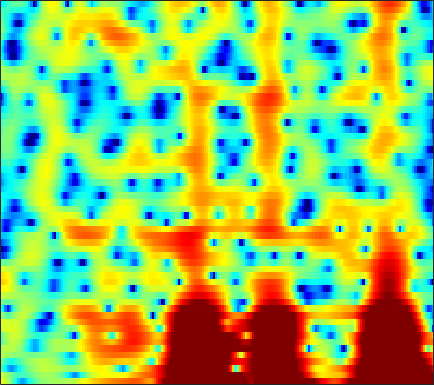

The table this chart was drawn from, first rows:
3.8194, 3.3069, 2.4667, 1.4184, 0.48649, -0.96178, -2.6748, -4.1421, -6.2126, -7.8528, -8.1474, -7.4165, -5.8579, -4.2752, -3.2343, -2.0908, -1.1837, -0.63383, -0.058036, 0.34451, 0.62394, 0.7963, 0.97398, 1.1
2.984, 2.346, 1.473, 0.5964, -0.04695, -0.8538, -1.561, -1.983, -2.371, -2.524, -2.43, -2.217, -1.788, -1.274, -0.8667, -0.3353, 0.1475, 0.4646, 0.8149, 1.07, 1.229, 1.284, 1.263, 1.133
-1.452, -2.937, -5.099, -7.251, -8.461, -8.826, -7.831, -6.706, -5.182, -3.823, -2.655, -1.884, -0.9854, -0.2214, 0.275, 0.8456, 1.326, 1.624, 1.938, 2.162, 2.294, 2.336, 2.325, 2.241
-0.2381, -1.238, -2.539, -3.598, -4.076, -4.181, -3.744, -3.207, -2.389, -1.588, -0.8492, -0.3473, 0.2437, 0.7489, 1.069, 1.427, 1.715, 1.886, 2.048, 2.124, 2.111, 2.037, 1.851, 1.562
2.043, 1.743, 1.367, 1.044, 0.8362, 0.6035, 0.4161, 0.3015, 0.1622, 0.02026, -0.1241, -0.2293, -0.3658, -0.4636, -0.5069, -0.507, -0.4302, -0.3187, -0.1202, 0.08373, 0.2666, 0.3676, 0.4261, 0.3708
1.718, 1.827, 1.954, 2.019, 2.007, 1.895, 1.649, 1.369, 0.8336, 0.1017, -0.876, -1.795, -3.289, -5.077, -6.511, -7.964, -7.945, -6.921, -5.092, -3.366, -1.92, -1.04, -0.1283, 0.531
-2.125, -0.8293, 0.5106, 1.449, 1.915, 2.26, 2.296, 2.148, 1.71, 0.9849, -0.05883, -1.063, -2.688, -4.598, -6.079, -7.59, -7.67, -6.754, -5.051, -3.419, -2.021, -1.118, -0.1421, 0.6028
-1.49, -0.289, 0.9804, 1.895, 2.366, 2.752, 2.86, 2.771, 2.446, 1.925, 1.23, 0.6137, -0.2852, -1.213, -1.873, -2.646, -3.222, -3.47, -3.531, -3.305, -2.868, -2.45, -1.858, -1.249
2.553, 2.781, 3.062, 3.277, 3.37, 3.388, 3.269, 3.072, 2.665, 2.074, 1.295, 0.567, -0.6166, -2.059, -3.303, -5.222, -7.438, -9.255, -11.41, -12.01, -10.64, -9.07, -7.067, -5.287
3.353, 3.224, 3.074, 2.978, 2.927, 2.872, 2.807, 2.712, 2.478, 2.055, 1.423, 0.7729, -0.3639, -1.859, -3.236, -5.498, -8.336, -10.83, -13.87, -15.17, -14.47, -13.47, -11.79, -9.538
1.142, 0.2313, -0.8503, -1.337, -1.113, -0.2914, 0.7165, 1.413, 2.091, 2.448, 2.494, 2.329, 1.878, 1.107, 0.3441, -0.8811, -2.327, -3.524, -5.274, -7.298, -9.908, -12.69, -17.3, -14.79
-2.683, -4.899, -9.294, -13.47, -10.61, -5.801, -2.678, -1.092, 0.3752, 1.308, 1.831, 2.001, 2, 1.77, 1.475, 0.9602, 0.3349, -0.2135, -0.9849, -1.69, -2.263, -2.567, -2.674, -2.302
-0.2227, -0.6147, -1.062, -1.25, -1.182, -0.8607, -0.3763, 0.01076, 0.461, 0.8113, 1.03, 1.099, 1.074, 0.9507, 0.7989, 0.513, 0.1704, -0.104, -0.4853, -0.8487, -1.142, -1.285, -1.372, -1.286
2.574, 2.467, 2.28, 2.063, 1.912, 1.706, 1.504, 1.349, 1.151, 0.9535, 0.7599, 0.6301, 0.4419, 0.2548, 0.09032, -0.1741, -0.4931, -0.7696, -1.205, -1.731, -2.302, -2.717, -3.202, -3.545
5.063, 4.905, 4.585, 4.119, 3.686, 3.008, 2.204, 1.542, 0.6323, -0.2407, -0.9284, -1.241, -1.39, -1.342, -1.255, -1.183, -1.286, -1.509, -2.052, -2.91, -4.173, -5.423, -7.552, -10.12
6.567, 6.329, 5.836, 5.135, 4.439, 3.254, 1.709, 0.2326, -2.312, -5.758, -9.99, -11.29, -8.372, -5.349, -3.78, -2.431, -1.756, -1.632, -1.889, -2.589, -3.783, -5.031, -7.157, -9.656
5.822, 5.564, 5.087, 4.459, 3.86, 2.858, 1.594, 0.4316, -1.397, -3.46, -5.25, -5.7, -4.938, -3.561, -2.598, -1.683, -1.183, -1.062, -1.229, -1.739, -2.47, -3.146, -4.12, -5.018
3.483, 3.277, 3.002, 2.75, 2.55, 2.25, 1.895, 1.601, 1.19, 0.8276, 0.5698, 0.4593, 0.4503, 0.5373, 0.6172, 0.6298, 0.4867, 0.2773, -0.2076, -0.9642, -1.937, -2.829, -4.224, -5.817
-0.9208, -1.067, -0.95, -0.5823, -0.1759, 0.4227, 1.005, 1.404, 1.851, 2.213, 2.51, 2.664, 2.804, 2.855, 2.815, 2.667, 2.361, 1.998, 1.344, 0.4649, -0.7451, -1.878, -3.802, -6.451
-11.39, -12.28, -10.9, -8.052, -5.975, -3.629, -1.764, -0.6244, 0.6147, 1.573, 2.287, 2.71, 3.107, 3.335, 3.386, 3.332, 3.115, 2.831, 2.306, 1.622, 0.7418, -0.01337, -1.131, -2.331
-16.84, -17.66, -15.33, -11.55, -8.905, -6.036, -3.786, -2.415, -0.9282, 0.2654, 1.173, 1.715, 2.26, 2.614, 2.781, 2.824, 2.716, 2.546, 2.174, 1.667, 1.085, 0.5991, -0.03744, -0.5711
-11.1, -10.25, -8.905, -7.461, -6.342, -4.78, -3.3, -2.278, -1.096, -0.09858, 0.7478, 1.243, 1.764, 2.138, 2.346, 2.477, 2.459, 2.353, 2.038, 1.509, 0.7917, 0.1034, -0.9389, -1.903
-6.813, -6.853, -6.745, -6.061, -5.302, -4.149, -2.953, -2.112, -1.116, -0.3691, 0.2166, 0.5435, 0.8796, 1.188, 1.389, 1.742, 2.046, 2.184, 2.206, 1.887, 1.077, 0.07808, -2.106, -6.078
-9.107, -11.72, -14.72, -13.55, -10.98, -8.085, -6.01, -4.924, -3.968, -3.475, -3.58, -3.917, -4.629, -5.25, -5.174, -4.069, -2.325, -1.084, 0.2216, 1.063, 1.409, 1.378, 1.036, 0.5356
-8.822, -10.91, -13.21, -13.01, -11.73, -9.892, -8.498, -7.696, -7.113, -6.966, -7.496, -8.444, -10.9, -15.79, -19.92, -12.52, -7.089, -4.376, -1.819, -0.0856, 1.146, 1.78, 2.407, 2.862
-5.164, -6.202, -7.443, -8.438, -8.954, -9.383, -9.4, -9.169, -8.602, -8.008, -7.343, -6.997, -6.622, -6.138, -5.521, -4.322, -2.788, -1.607, -0.151, 1.056, 2.004, 2.545, 3.073, 3.434
-3.536, -4.675, -6.287, -8.334, -10.21, -13.33, -16.24, -15.91, -12.46, -9.169, -6.711, -5.228, -3.588, -2.222, -1.29, -0.1522, 0.8659, 1.575, 2.365, 3.018, 3.441, 3.633, 3.694, 3.544
-3.058, -3.86, -5.173, -6.782, -8.275, -10.5, -12.16, -11.86, -9.464, -6.717, -4.351, -2.87, -1.179, 0.219, 1.098, 2.105, 2.918, 3.401, 3.884, 4.141, 4.182, 4.045, 3.625, 2.885
-4.345, -4.428, -4.665, -4.877, -5.053, -5.155, -4.998, -4.68, -3.92, -2.931, -1.796, -0.9316, 0.1678, 1.181, 1.859, 2.61, 3.234, 3.567, 3.861, 3.918, 3.755, 3.448, 2.791, 1.789
-7.054, -6.338, -5.55, -4.921, -4.518, -4.047, -3.564, -3.157, -2.569, -1.866, -1.118, -0.4995, 0.3265, 1.13, 1.707, 2.389, 2.936, 3.248, 3.495, 3.55, 3.371, 3.078, 2.463, 1.597
-9.162, -7.798, -6.343, -5.372, -4.823, -4.289, -3.91, -3.66, -3.304, -2.839, -2.183, -1.583, -0.6613, 0.3186, 1.025, 1.92, 2.64, 3.079, 3.473, 3.66, 3.607, 3.424, 2.961, 2.27
-7.936, -6.778, -5.721, -5.053, -4.833, -4.867, -5.279, -5.813, -6.594, -7.083, -6.549, -5.477, -3.573, -1.65, -0.3554, 1.091, 2.267, 2.943, 3.619, 4.006, 4.145, 4.074, 3.763, 3.189
-5.386, -4.681, -4.137, -3.909, -4.059, -4.724, -6.022, -7.651, -11.21, -19.28, -20.26, -12.24, -6.796, -3.456, -1.576, 0.3283, 1.802, 2.644, 3.513, 4.074, 4.366, 4.387, 4.189, 3.696
-3.33, -2.855, -2.432, -2.328, -2.469, -2.944, -3.714, -4.435, -5.457, -6.156, -6.046, -5.436, -4.11, -2.594, -1.5, -0.1153, 1.102, 1.913, 2.796, 3.478, 3.908, 4.059, 4.007, 3.65
-1.767, -1.32, -0.9369, -0.8577, -0.9414, -1.252, -1.774, -2.23, -2.898, -3.47, -3.906, -4.041, -3.956, -3.512, -2.947, -1.978, -0.8625, 0.007937, 1.113, 2.075, 2.829, 3.251, 3.548, 3.545
-0.7456, -0.328, -0.03546, 0.00442, -0.1491, -0.5917, -1.316, -2.05, -3.255, -4.732, -6.465, -7.78, -9.256, -9.746, -9.141, -7.46, -5.455, -3.946, -2.024, -0.3352, 1.087, 1.947, 2.822, 3.36
-0.4564, -0.06742, 0.2319, 0.2668, 0.07359, -0.482, -1.394, -2.372, -4.108, -6.53, -9.806, -13.3, -20.74, -31.24, -21.6, -15.9, -11.96, -9.267, -6.039, -3.216, -0.9113, 0.4752, 1.928, 2.974
-0.7511, -0.2018, 0.274, 0.4241, 0.3381, -0.0742, -0.8336, -1.651, -3.102, -5.023, -7.395, -9.437, -12.44, -15.8, -18.96, -29.7, -20.94, -14.01, -8.288, -4.443, -1.6, 0.02929, 1.709, 2.905
-1.55, -0.8239, -0.1633, 0.1851, 0.27, 0.149, -0.2517, -0.7111, -1.551, -2.605, -3.858, -4.909, -6.346, -7.769, -8.587, -8.964, -8.033, -6.603, -4.365, -2.177, -0.3066, 0.8632, 2.113, 2.991
-2.584, -1.966, -1.295, -0.8237, -0.6084, -0.4854, -0.5571, -0.7093, -1.058, -1.497, -1.997, -2.386, -2.833, -3.11, -3.156, -2.973, -2.455, -1.894, -0.9584, 0.03599, 0.9806, 1.622, 2.297, 2.759
-3.792, -3.303, -2.65, -2.069, -1.733, -1.402, -1.227, -1.211, -1.316, -1.502, -1.745, -1.889, -2.003, -1.933, -1.776, -1.378, -0.8019, -0.3123, 0.4187, 1.112, 1.736, 2.136, 2.513, 2.715
-6.102, -5.314, -4.267, -3.266, -2.614, -1.98, -1.626, -1.562, -1.702, -2.114, -2.674, -3.094, -3.458, -3.39, -2.961, -2.023, -0.907, -0.0535, 0.9526, 1.817, 2.483, 2.832, 3.134, 3.207
-11.79, -9.33, -6.412, -4.191, -2.94, -1.803, -1.231, -1.142, -1.524, -2.571, -4.399, -6.512, -10.43, -12.08, -8.942, -4.73, -1.771, -0.1403, 1.476, 2.621, 3.378, 3.72, 3.925, 3.856
-14.27, -10.29, -6.35, -3.637, -2.172, -0.8118, -0.04977, 0.1482, -0.09034, -0.8677, -2.281, -3.699, -5.666, -6.175, -4.937, -2.495, -0.3508, 0.9312, 2.229, 3.092, 3.6, 3.781, 3.715, 3.356
-6.156, -4.777, -3.007, -1.476, -0.5241, 0.4438, 1.073, 1.322, 1.402, 1.242, 0.9054, 0.6083, 0.308, 0.2238, 0.3599, 0.6973, 1.154, 1.505, 1.891, 2.158, 2.257, 2.197, 1.889, 1.242
-1.351, -0.8592, -0.1437, 0.5368, 0.9808, 1.474, 1.821, 2.001, 2.132, 2.116, 2.016, 1.879, 1.635, 1.353, 1.1, 0.7356, 0.3709, 0.09796, -0.1722, -0.2854, -0.2708, -0.2609, -0.3072, -0.6392
1.344, 1.398, 1.456, 1.536, 1.603, 1.708, 1.832, 1.928, 2.026, 2.07, 2.017, 1.899, 1.575, 1.022, 0.4095, -0.6664, -2.147, -3.489, -5.218, -5.907, -4.925, -3.705, -2.266, -1.289
1.785, 1.391, 0.824, 0.2854, -0.03153, -0.2869, -0.2883, -0.1537, 0.1577, 0.5439, 0.838, 0.9512, 0.8955, 0.4959, -0.06702, -1.335, -3.407, -5.807, -10.92, -15.38, -8.879, -5.296, -2.237, -0.3032
-0.6261, -1.687, -3.317, -5.089, -6.371, -7.584, -7.606, -6.854, -5.322, -3.752, -2.432, -1.657, -0.9179, -0.5462, -0.4611, -0.6841, -1.157, -1.597, -2.052, -2.031, -1.386, -0.6228, 0.5125, 1.56
-3.802, -5.569, -8.407, -12.07, -15.88, -25.74, -24.99, -17.21, -11.93, -8.527, -5.977, -4.497, -2.946, -1.786, -1.145, -0.527, -0.09277, 0.1687, 0.452, 0.7578, 1.12, 1.45, 1.904, 2.363
-4.992, -7.045, -10.2, -13.68, -16.1, -17.93, -17.24, -15.48, -12.49, -9.499, -6.91, -5.259, -3.401, -1.907, -1.015, -0.02545, 0.718, 1.144, 1.579, 1.881, 2.08, 2.177, 2.26, 2.324
-3.381, -5.544, -9.024, -13.68, -18.84, -28.41, -18.99, -14.64, -10.74, -7.864, -5.489, -3.925, -2.15, -0.6568, 0.2992, 1.331, 2.103, 2.516, 2.873, 2.987, 2.864, 2.6, 2.078, 1.412
-0.3345, -1.862, -4.061, -6.261, -7.654, -8.736, -8.747, -8.186, -6.958, -5.381, -3.728, -2.491, -0.9307, 0.4827, 1.411, 2.436, 3.214, 3.625, 3.897, 3.842, 3.4, 2.771, 1.408, -0.7925
0.5956, -0.5308, -2.14, -3.786, -5.005, -6.489, -7.717, -8.283, -8.242, -7.223, -5.573, -4.194, -2.375, -0.7724, 0.2694, 1.437, 2.343, 2.836, 3.234, 3.321, 3.059, 2.615, 1.627, 0.1713
-0.332, -1.246, -2.631, -4.299, -5.807, -8.369, -12.05, -16.35, -24.02, -15.86, -10.29, -7.611, -4.992, -3.039, -1.851, -0.5648, 0.4696, 1.099, 1.772, 2.227, 2.47, 2.504, 2.39, 2.154
-1.451, -1.943, -2.77, -3.834, -4.811, -6.397, -8.226, -9.511, -10.31, -9.568, -7.929, -6.702, -5.265, -4.079, -3.334, -2.355, -1.369, -0.5905, 0.4229, 1.341, 2.097, 2.527, 2.931, 3.144
-2.509, -2.428, -2.426, -2.53, -2.696, -3.014, -3.362, -3.584, -3.79, -3.91, -3.986, -4.09, -4.451, -5.088, -5.628, -5.839, -4.807, -3.364, -1.235, 0.6575, 2.12, 2.956, 3.714, 4.112
-5.513, -4.754, -3.718, -2.829, -2.291, -1.731, -1.35, -1.184, -1.123, -1.237, -1.652, -2.232, -3.589, -6.063, -9.308, -18.91, -12.89, -6.86, -2.298, 0.5563, 2.459, 3.46, 4.323, 4.734
